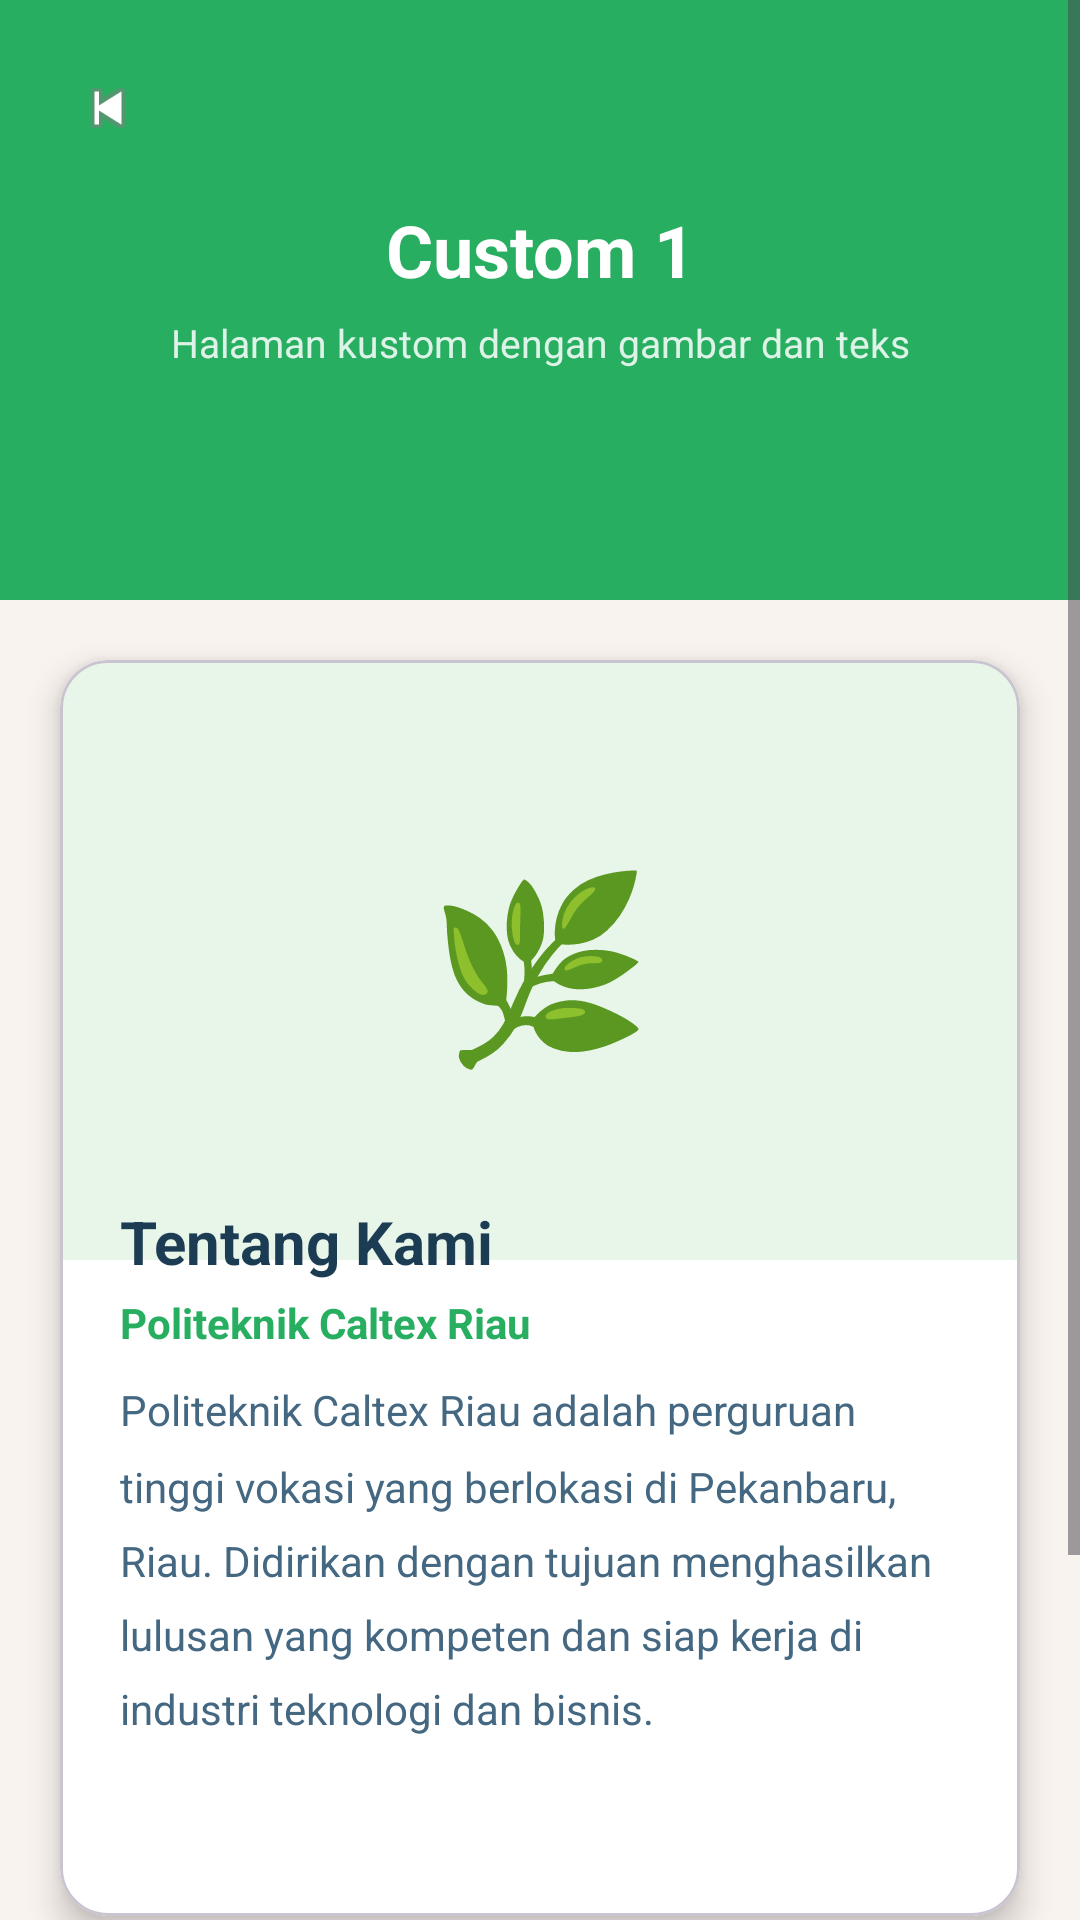

Reconstruct the res/layout file that produces this screen, plus the resources it refers to.
<!-- AndroidManifest.xml: application theme Theme.Syabilgrape -->
<!-- res/layout/activity_custom1.xml -->
<?xml version="1.0" encoding="utf-8"?>
<ScrollView
    xmlns:android="http://schemas.android.com/apk/res/android"
    xmlns:app="http://schemas.android.com/apk/res-auto"
    android:layout_width="match_parent"
    android:layout_height="match_parent"
    android:background="@color/colorBackground">

    <androidx.constraintlayout.widget.ConstraintLayout
        android:layout_width="match_parent"
        android:layout_height="wrap_content">

        
        <View
            android:id="@+id/viewHeader"
            android:layout_width="0dp"
            android:layout_height="200dp"
            android:background="@color/colorAccentGreen"
            app:layout_constraintTop_toTopOf="parent"
            app:layout_constraintStart_toStartOf="parent"
            app:layout_constraintEnd_toEndOf="parent" />

        <ImageView
            android:id="@+id/ivBack"
            android:layout_width="40dp"
            android:layout_height="40dp"
            android:src="@android:drawable/ic_media_previous"
            android:padding="8dp"
            android:layout_marginStart="16dp"
            android:layout_marginTop="16dp"
            app:layout_constraintTop_toTopOf="parent"
            app:layout_constraintStart_toStartOf="parent" />

        <TextView
            android:id="@+id/tvPageTitle"
            android:layout_width="0dp"
            android:layout_height="wrap_content"
            android:text="Custom 1"
            android:textSize="24sp"
            android:textStyle="bold"
            android:textColor="@color/colorTextWhite"
            android:gravity="center"
            app:layout_constraintTop_toTopOf="@id/viewHeader"
            app:layout_constraintBottom_toBottomOf="@id/viewHeader"
            app:layout_constraintStart_toStartOf="parent"
            app:layout_constraintEnd_toEndOf="parent"
            app:layout_constraintVertical_bias="0.4" />

        <TextView
            android:id="@+id/tvPageDesc"
            android:layout_width="0dp"
            android:layout_height="wrap_content"
            android:text="Halaman kustom dengan gambar dan teks"
            android:textSize="13sp"
            android:textColor="@color/colorTextWhite"
            android:alpha="0.85"
            android:gravity="center"
            android:layout_marginTop="6dp"
            app:layout_constraintTop_toBottomOf="@id/tvPageTitle"
            app:layout_constraintStart_toStartOf="parent"
            app:layout_constraintEnd_toEndOf="parent" />

        
        <com.google.android.material.card.MaterialCardView
            android:id="@+id/cardMainImage"
            android:layout_width="0dp"
            android:layout_height="wrap_content"
            android:layout_marginStart="20dp"
            android:layout_marginEnd="20dp"
            android:layout_marginTop="20dp"
            app:cardElevation="6dp"
            app:cardCornerRadius="16dp"
            app:cardBackgroundColor="@color/colorCard"
            app:layout_constraintTop_toBottomOf="@id/viewHeader"
            app:layout_constraintStart_toStartOf="parent"
            app:layout_constraintEnd_toEndOf="parent">

            <LinearLayout
                android:layout_width="match_parent"
                android:layout_height="wrap_content"
                android:orientation="vertical">

                
                <View
                    android:id="@+id/viewImagePlaceholder"
                    android:layout_width="match_parent"
                    android:layout_height="200dp"
                    android:background="#E8F5E9" />

                <TextView
                    android:layout_width="match_parent"
                    android:layout_height="wrap_content"
                    android:text="🌿"
                    android:textSize="60sp"
                    android:gravity="center"
                    android:layout_marginTop="-140dp"
                    android:layout_marginBottom="20dp" />

                <LinearLayout
                    android:layout_width="match_parent"
                    android:layout_height="wrap_content"
                    android:orientation="vertical"
                    android:padding="20dp">

                    <TextView
                        android:layout_width="wrap_content"
                        android:layout_height="wrap_content"
                        android:text="Tentang Kami"
                        android:textSize="20sp"
                        android:textStyle="bold"
                        android:textColor="@color/colorTextPrimary" />

                    <TextView
                        android:layout_width="wrap_content"
                        android:layout_height="wrap_content"
                        android:text="Politeknik Caltex Riau"
                        android:textSize="14sp"
                        android:textColor="@color/colorAccentGreen"
                        android:textStyle="bold"
                        android:layout_marginTop="4dp" />

                    <TextView
                        android:layout_width="wrap_content"
                        android:layout_height="wrap_content"
                        android:text="Politeknik Caltex Riau adalah perguruan tinggi vokasi yang berlokasi di Pekanbaru, Riau. Didirikan dengan tujuan menghasilkan lulusan yang kompeten dan siap kerja di industri teknologi dan bisnis."
                        android:textSize="14sp"
                        android:textColor="@color/colorTextSecondary"
                        android:lineSpacingMultiplier="1.5"
                        android:layout_marginTop="10dp" />
                </LinearLayout>
            </LinearLayout>
        </com.google.android.material.card.MaterialCardView>

        
        <LinearLayout
            android:id="@+id/layoutInfoCards"
            android:layout_width="0dp"
            android:layout_height="wrap_content"
            android:orientation="horizontal"
            android:layout_marginStart="20dp"
            android:layout_marginEnd="20dp"
            android:layout_marginTop="16dp"
            android:paddingBottom="30dp"
            app:layout_constraintTop_toBottomOf="@id/cardMainImage"
            app:layout_constraintStart_toStartOf="parent"
            app:layout_constraintEnd_toEndOf="parent">

            
            <com.google.android.material.card.MaterialCardView
                android:layout_width="0dp"
                android:layout_height="wrap_content"
                android:layout_weight="1"
                android:layout_marginEnd="8dp"
                app:cardElevation="4dp"
                app:cardCornerRadius="12dp"
                app:cardBackgroundColor="@color/colorCard">

                <LinearLayout
                    android:layout_width="match_parent"
                    android:layout_height="wrap_content"
                    android:orientation="vertical"
                    android:padding="16dp"
                    android:gravity="center">

                    <TextView
                        android:layout_width="wrap_content"
                        android:layout_height="wrap_content"
                        android:text="🎓"
                        android:textSize="28sp" />

                    <TextView
                        android:layout_width="wrap_content"
                        android:layout_height="wrap_content"
                        android:text="Vokasi"
                        android:textSize="13sp"
                        android:textStyle="bold"
                        android:textColor="@color/colorTextPrimary"
                        android:layout_marginTop="4dp" />

                    <TextView
                        android:layout_width="wrap_content"
                        android:layout_height="wrap_content"
                        android:text="Perguruan Tinggi"
                        android:textSize="11sp"
                        android:textColor="@color/colorTextSecondary"
                        android:gravity="center" />
                </LinearLayout>
            </com.google.android.material.card.MaterialCardView>

            
            <com.google.android.material.card.MaterialCardView
                android:layout_width="0dp"
                android:layout_height="wrap_content"
                android:layout_weight="1"
                android:layout_marginStart="8dp"
                app:cardElevation="4dp"
                app:cardCornerRadius="12dp"
                app:cardBackgroundColor="@color/colorCard">

                <LinearLayout
                    android:layout_width="match_parent"
                    android:layout_height="wrap_content"
                    android:orientation="vertical"
                    android:padding="16dp"
                    android:gravity="center">

                    <TextView
                        android:layout_width="wrap_content"
                        android:layout_height="wrap_content"
                        android:text="📍"
                        android:textSize="28sp" />

                    <TextView
                        android:layout_width="wrap_content"
                        android:layout_height="wrap_content"
                        android:text="Pekanbaru"
                        android:textSize="13sp"
                        android:textStyle="bold"
                        android:textColor="@color/colorTextPrimary"
                        android:layout_marginTop="4dp" />

                    <TextView
                        android:layout_width="wrap_content"
                        android:layout_height="wrap_content"
                        android:text="Riau, Indonesia"
                        android:textSize="11sp"
                        android:textColor="@color/colorTextSecondary"
                        android:gravity="center" />
                </LinearLayout>
            </com.google.android.material.card.MaterialCardView>

        </LinearLayout>

    </androidx.constraintlayout.widget.ConstraintLayout>
</ScrollView>
<!-- resources referenced by this layout -->
<resources>
  <color name="colorAccentGreen">#27AE60</color>
  <color name="colorBackground">#F9F3EF</color>
  <color name="colorCard">#FFFFFF</color>
  <color name="colorTextPrimary">#1B3C53</color>
  <color name="colorTextSecondary">#456882</color>
  <color name="colorTextWhite">#FFFFFF</color>
  <style name="Theme.Syabilgrape" parent="Base.Theme.Syabilgrape" />
  <style name="Base.Theme.Syabilgrape" parent="Theme.Material3.DayNight.NoActionBar">
          
          
      </style>
</resources>
